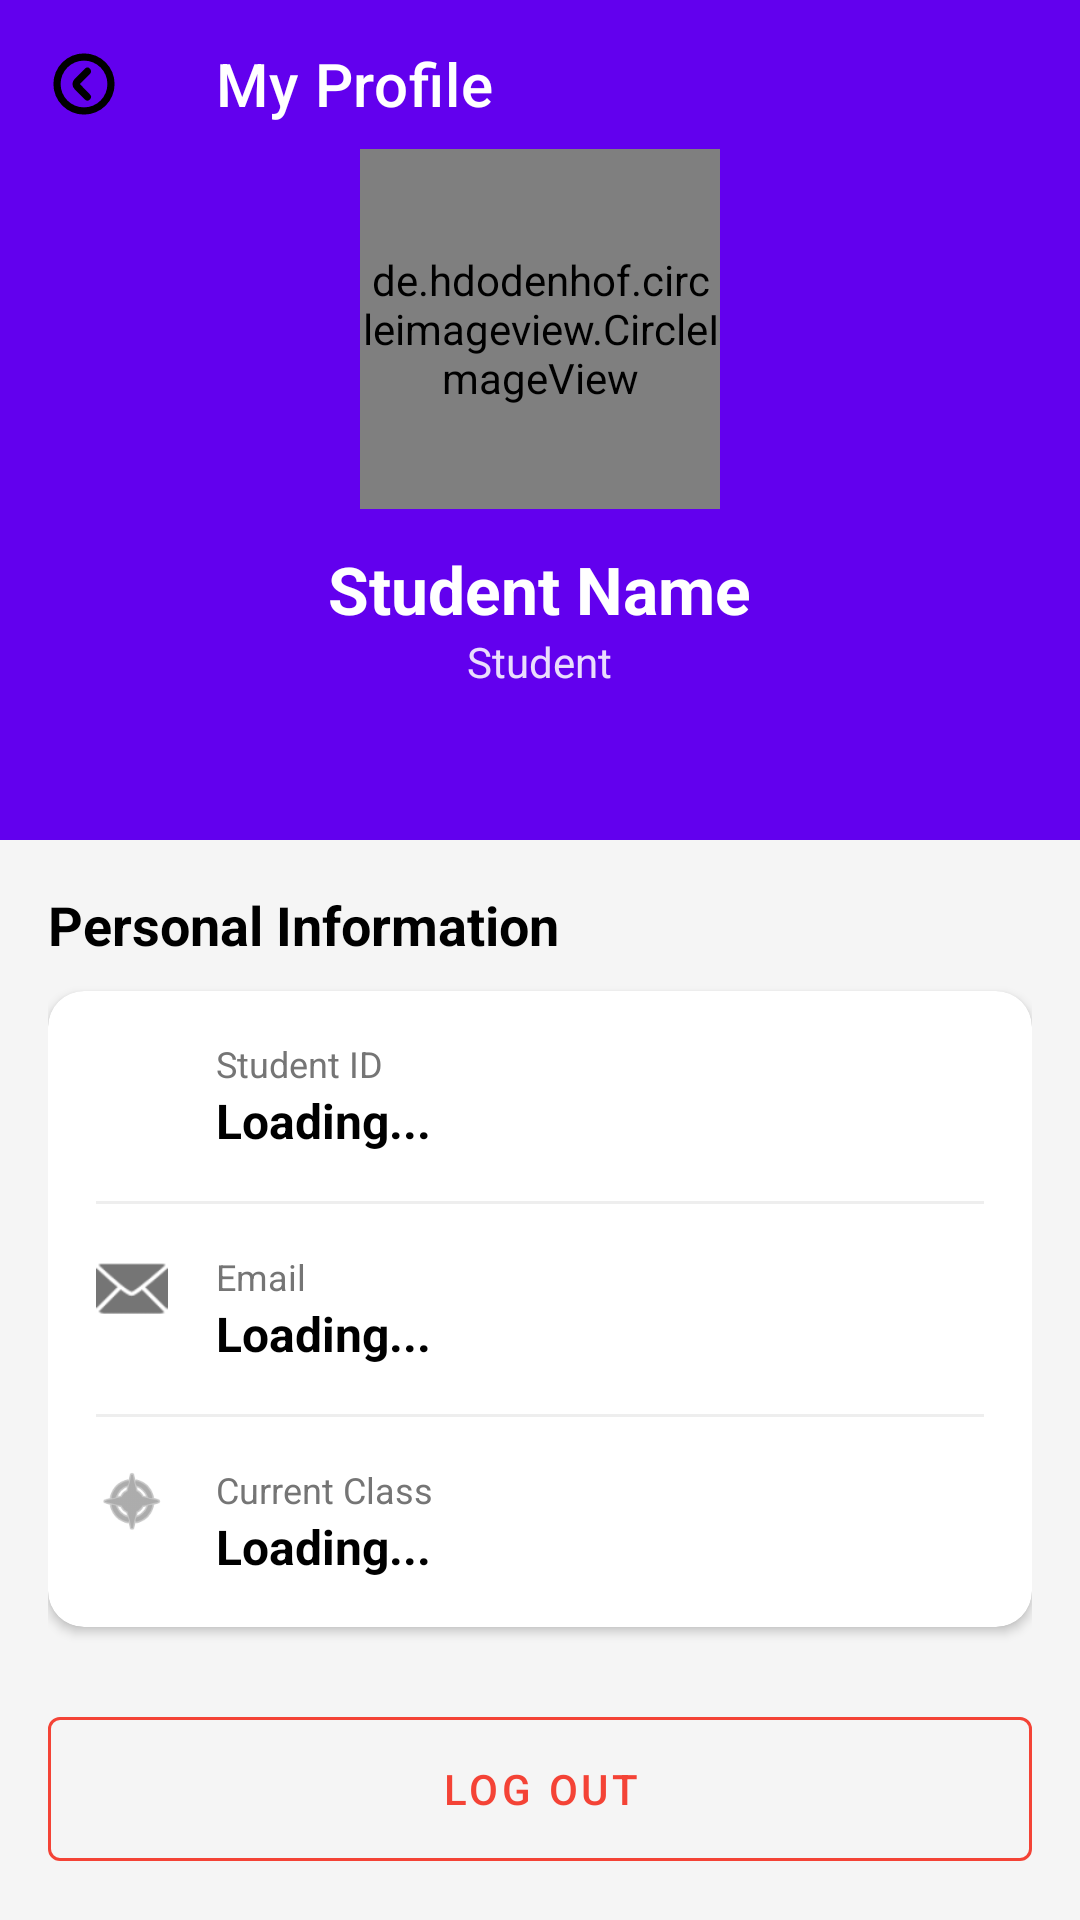

Android layout source for this screen:
<!-- AndroidManifest.xml: application theme Theme.StudentManagementSystem -->
<!-- res/layout/activity_student_profile.xml -->
<?xml version="1.0" encoding="utf-8"?>
<androidx.coordinatorlayout.widget.CoordinatorLayout
    xmlns:android="http://schemas.android.com/apk/res/android"
    xmlns:app="http://schemas.android.com/apk/res-auto"
    xmlns:tools="http://schemas.android.com/tools"
    android:layout_width="match_parent"
    android:layout_height="match_parent"
    android:background="#F5F5F5"
    tools:context=".ui.StudentProfileActivity">

    <com.google.android.material.appbar.AppBarLayout
        android:layout_width="match_parent"
        android:layout_height="280dp"
        android:theme="@style/ThemeOverlay.AppCompat.Dark.ActionBar">

        <com.google.android.material.appbar.CollapsingToolbarLayout
            android:layout_width="match_parent"
            android:layout_height="match_parent"
            app:contentScrim="?attr/colorPrimary"
            app:layout_scrollFlags="scroll|exitUntilCollapsed"
            app:titleEnabled="false">

            
            <LinearLayout
                android:layout_width="match_parent"
                android:layout_height="match_parent"
                android:background="?attr/colorPrimary"
                android:gravity="center"
                android:orientation="vertical"
                app:layout_collapseMode="parallax">

                <de.hdodenhof.circleimageview.CircleImageView
                    android:id="@+id/iv_profile_image"
                    android:layout_width="120dp"
                    android:layout_height="120dp"
                    android:src="@drawable/ic_person_outline"
                    app:civ_border_color="#FFFFFF"
                    app:civ_border_width="4dp" />

                <TextView
                    android:id="@+id/tv_profile_name_header"
                    android:layout_width="wrap_content"
                    android:layout_height="wrap_content"
                    android:layout_marginTop="12dp"
                    android:text="Student Name"
                    android:textColor="@android:color/white"
                    android:textSize="22sp"
                    android:textStyle="bold" />

                <TextView
                    android:id="@+id/tv_profile_role"
                    android:layout_width="wrap_content"
                    android:layout_height="wrap_content"
                    android:text="Student"
                    android:textColor="#DDFFFFFF"
                    android:textSize="14sp" />

            </LinearLayout>

            <com.google.android.material.appbar.MaterialToolbar
                android:id="@+id/toolbar_profile"
                android:layout_width="match_parent"
                android:layout_height="?attr/actionBarSize"
                app:layout_collapseMode="pin"
                app:navigationIcon="@drawable/back_arrow_direction"
                app:title="My Profile" />

        </com.google.android.material.appbar.CollapsingToolbarLayout>
    </com.google.android.material.appbar.AppBarLayout>

    
    <androidx.core.widget.NestedScrollView
        android:layout_width="match_parent"
        android:layout_height="match_parent"
        android:padding="16dp"
        app:layout_behavior="@string/appbar_scrolling_view_behavior">

        <LinearLayout
            android:layout_width="match_parent"
            android:layout_height="wrap_content"
            android:orientation="vertical">

            <TextView
                android:layout_width="wrap_content"
                android:layout_height="wrap_content"
                android:layout_marginBottom="10dp"
                android:text="Personal Information"
                android:textColor="@color/black"
                android:textSize="18sp"
                android:textStyle="bold" />

            <com.google.android.material.card.MaterialCardView
                android:layout_width="match_parent"
                android:layout_height="wrap_content"
                android:layout_marginBottom="24dp"
                app:cardCornerRadius="12dp"
                app:cardElevation="2dp">

                <LinearLayout
                    android:layout_width="match_parent"
                    android:layout_height="wrap_content"
                    android:orientation="vertical"
                    android:padding="16dp">

                    
                    <LinearLayout
                        android:layout_width="match_parent"
                        android:layout_height="wrap_content"
                        android:layout_marginBottom="16dp"
                        android:orientation="horizontal">

                        <ImageView
                            android:layout_width="24dp"
                            android:layout_height="24dp"
                            android:src="@drawable/person_24dp"
                            app:tint="#757575" />

                        <LinearLayout
                            android:layout_width="match_parent"
                            android:layout_height="wrap_content"
                            android:layout_marginStart="16dp"
                            android:orientation="vertical">

                            <TextView
                                android:layout_width="wrap_content"
                                android:layout_height="wrap_content"
                                android:text="Student ID"
                                android:textColor="#757575"
                                android:textSize="12sp" />

                            <TextView
                                android:id="@+id/tv_profile_student_id"
                                android:layout_width="wrap_content"
                                android:layout_height="wrap_content"
                                android:text="Loading..."
                                android:textColor="@color/black"
                                android:textSize="16sp"
                                android:textStyle="bold" />
                        </LinearLayout>
                    </LinearLayout>

                    <View
                        android:layout_width="match_parent"
                        android:layout_height="1dp"
                        android:layout_marginBottom="16dp"
                        android:background="#EEEEEE" />

                    
                    <LinearLayout
                        android:layout_width="match_parent"
                        android:layout_height="wrap_content"
                        android:layout_marginBottom="16dp"
                        android:orientation="horizontal">

                        <ImageView
                            android:layout_width="24dp"
                            android:layout_height="24dp"
                            android:src="@android:drawable/ic_dialog_email"
                            app:tint="#757575" />

                        <LinearLayout
                            android:layout_width="match_parent"
                            android:layout_height="wrap_content"
                            android:layout_marginStart="16dp"
                            android:orientation="vertical">

                            <TextView
                                android:layout_width="wrap_content"
                                android:layout_height="wrap_content"
                                android:text="Email"
                                android:textColor="#757575"
                                android:textSize="12sp" />

                            <TextView
                                android:id="@+id/tv_profile_email"
                                android:layout_width="wrap_content"
                                android:layout_height="wrap_content"
                                android:text="Loading..."
                                android:textColor="@color/black"
                                android:textSize="16sp"
                                android:textStyle="bold" />
                        </LinearLayout>
                    </LinearLayout>

                    <View
                        android:layout_width="match_parent"
                        android:layout_height="1dp"
                        android:layout_marginBottom="16dp"
                        android:background="#EEEEEE" />

                    
                    <LinearLayout
                        android:layout_width="match_parent"
                        android:layout_height="wrap_content"
                        android:orientation="horizontal">

                        <ImageView
                            android:layout_width="24dp"
                            android:layout_height="24dp"
                            android:src="@android:drawable/ic_menu_compass"
                            app:tint="#757575" />

                        <LinearLayout
                            android:layout_width="match_parent"
                            android:layout_height="wrap_content"
                            android:layout_marginStart="16dp"
                            android:orientation="vertical">

                            <TextView
                                android:layout_width="wrap_content"
                                android:layout_height="wrap_content"
                                android:text="Current Class"
                                android:textColor="#757575"
                                android:textSize="12sp" />

                            <TextView
                                android:id="@+id/tv_profile_class"
                                android:layout_width="wrap_content"
                                android:layout_height="wrap_content"
                                android:text="Loading..."
                                android:textColor="@color/black"
                                android:textSize="16sp"
                                android:textStyle="bold" />
                        </LinearLayout>
                    </LinearLayout>

                </LinearLayout>
            </com.google.android.material.card.MaterialCardView>

            
            <com.google.android.material.button.MaterialButton
                android:id="@+id/btn_profile_logout"
                style="@style/Widget.MaterialComponents.Button.OutlinedButton"
                android:layout_width="match_parent"
                android:layout_height="60dp"
                android:text="Log Out"
                android:textColor="#F44336"
                app:strokeColor="#F44336"
                app:strokeWidth="1dp" />

        </LinearLayout>
    </androidx.core.widget.NestedScrollView>

</androidx.coordinatorlayout.widget.CoordinatorLayout>
<!-- resources referenced by this layout -->
<resources>
  <color name="black">#FF000000</color>
  <!-- drawable back_arrow_direction (drawable) -->
  <vector xmlns:android="http://schemas.android.com/apk/res/android" android:height="24dp" android:viewportHeight="200" android:viewportWidth="200" android:width="24dp">
        
      <path android:fillColor="#000000" android:pathData="M100,15a85,85 0,1 0,85 85A84.93,84.93 0,0 0,100 15ZM100,165a65,65 0,1 1,65 -65A64.87,64.87 0,0 1,100 165ZM116.5,57.5a9.67,9.67 0,0 0,-14 0L74,86a19.92,19.92 0,0 0,0 28.5L102.5,143a9.9,9.9 0,0 0,14 -14l-28,-29L117,71.5C120.5,68 120.5,61.5 116.5,57.5Z"/>
      
  </vector>
  <style name="Theme.StudentManagementSystem" parent="Base.Theme.StudentManagementSystem" />
  <style name="Base.Theme.StudentManagementSystem" parent="Theme.MaterialComponents.DayNight.NoActionBar">
          
          <item name="colorPrimary">@color/my_primary</item>
          <item name="colorPrimaryVariant">@color/my_primary_variant</item>
          <item name="colorOnPrimary">@color/white</item>
          
          <item name="colorSecondary">@color/teal_200</item>
          <item name="colorSecondaryVariant">@color/teal_700</item>
          <item name="colorOnSecondary">@color/black</item>
      </style>
  <color name="my_primary">#6200EE</color>
  <color name="my_primary_variant">#3700B3</color>
  <color name="white">#FFFFFFFF</color>
  <color name="teal_200">#FF03DAC5</color>
  <color name="teal_700">#018786</color>
</resources>
